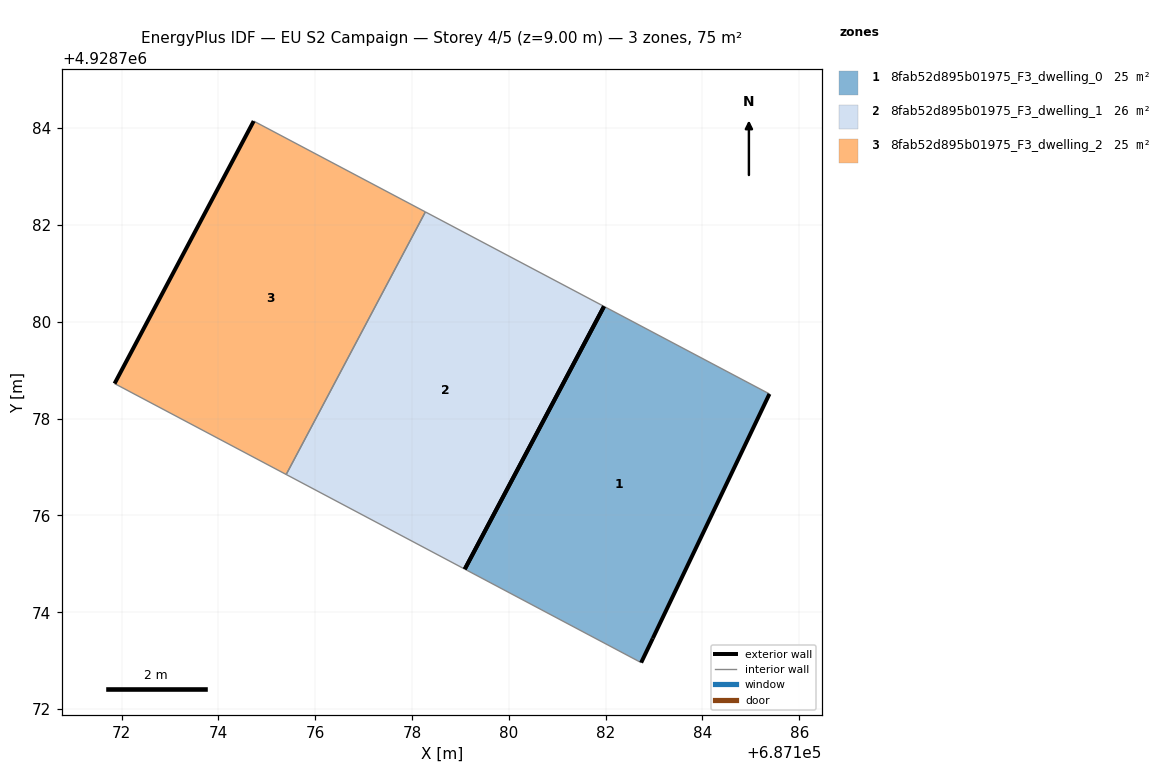
=== STOREY PLAN SPEC (per zone: floor XY polygon, exterior-wall plan segments, windows/doors) ===
zone 1: 8fab52d895b01975_F3_dwelling_0  (24.5 m²)
  floor: (687182.97, 4928773.46) (687185.38, 4928778.51) (687181.97, 4928780.32) (687179.09, 4928774.89) (687182.73, 4928772.96)
  exterior wall: (687185.38, 4928778.51) – (687182.97, 4928773.46)  [5.6 m]
  exterior wall: (687182.97, 4928773.46) – (687182.73, 4928772.96)  [0.6 m]
  exterior wall: (687179.09, 4928774.89) – (687181.97, 4928780.32)  [6.1 m]
  interior walls: 2
zone 2: 8fab52d895b01975_F3_dwelling_1  (25.6 m²)
  floor: (687179.09, 4928774.89) (687181.97, 4928780.32) (687178.28, 4928782.27) (687175.40, 4928776.85)
  exterior wall: (687181.97, 4928780.32) – (687179.09, 4928774.89)  [6.1 m]
  interior walls: 3
zone 3: 8fab52d895b01975_F3_dwelling_2  (24.6 m²)
  floor: (687175.40, 4928776.85) (687178.28, 4928782.27) (687174.73, 4928784.15) (687171.86, 4928778.72)
  exterior wall: (687171.86, 4928778.72) – (687174.73, 4928784.15)  [6.1 m]
  interior walls: 3

=== DERIVED (storey summary) ===
Building: EU S2 Campaign
Storey: 4 of 5  (floor level z = 9.00 m)
Storey gross floor area: 74.8 m²
Zones on this storey: 3
  - 8fab52d895b01975_F3_dwelling_0: floor 24.5 m²; exterior wall 12.3 m (36.9 m²); WWR 0.0%
  - 8fab52d895b01975_F3_dwelling_1: floor 25.6 m²; exterior wall 6.1 m (18.4 m²); WWR 0.0%
  - 8fab52d895b01975_F3_dwelling_2: floor 24.6 m²; exterior wall 6.1 m (18.4 m²); WWR 0.0%
Zone adjacency (shared interzone walls):
  - 8fab52d895b01975_F3_dwelling_1 ↔ 8fab52d895b01975_F3_dwelling_2